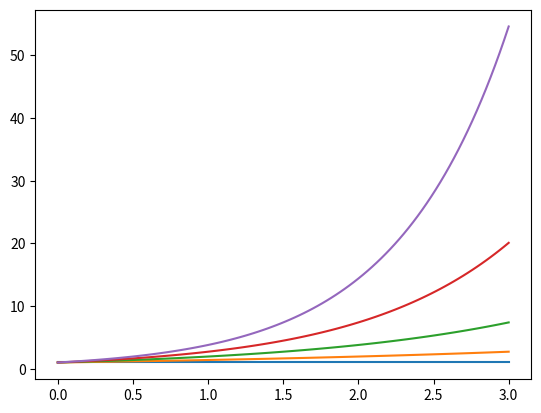
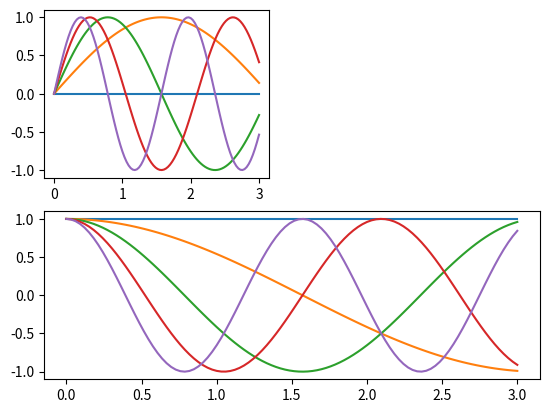

Write the Python code that produced these figures, in order.
import  numpy as np
import matplotlib.pyplot as plt


plt.figure(1)
plt.figure(2)

ax1=plt.subplot(221)
ax2 =plt.subplot(212)
x=np.linspace(0,3,100)
for i in range(5):
    plt.figure(1)
    plt.plot(x,np.exp(i*x/3))
    plt.sca(ax1)
    plt.plot(x,np.sin(i*x))
    plt.sca(ax2)
    plt.plot(x,np.cos(i*x))
plt.show()
